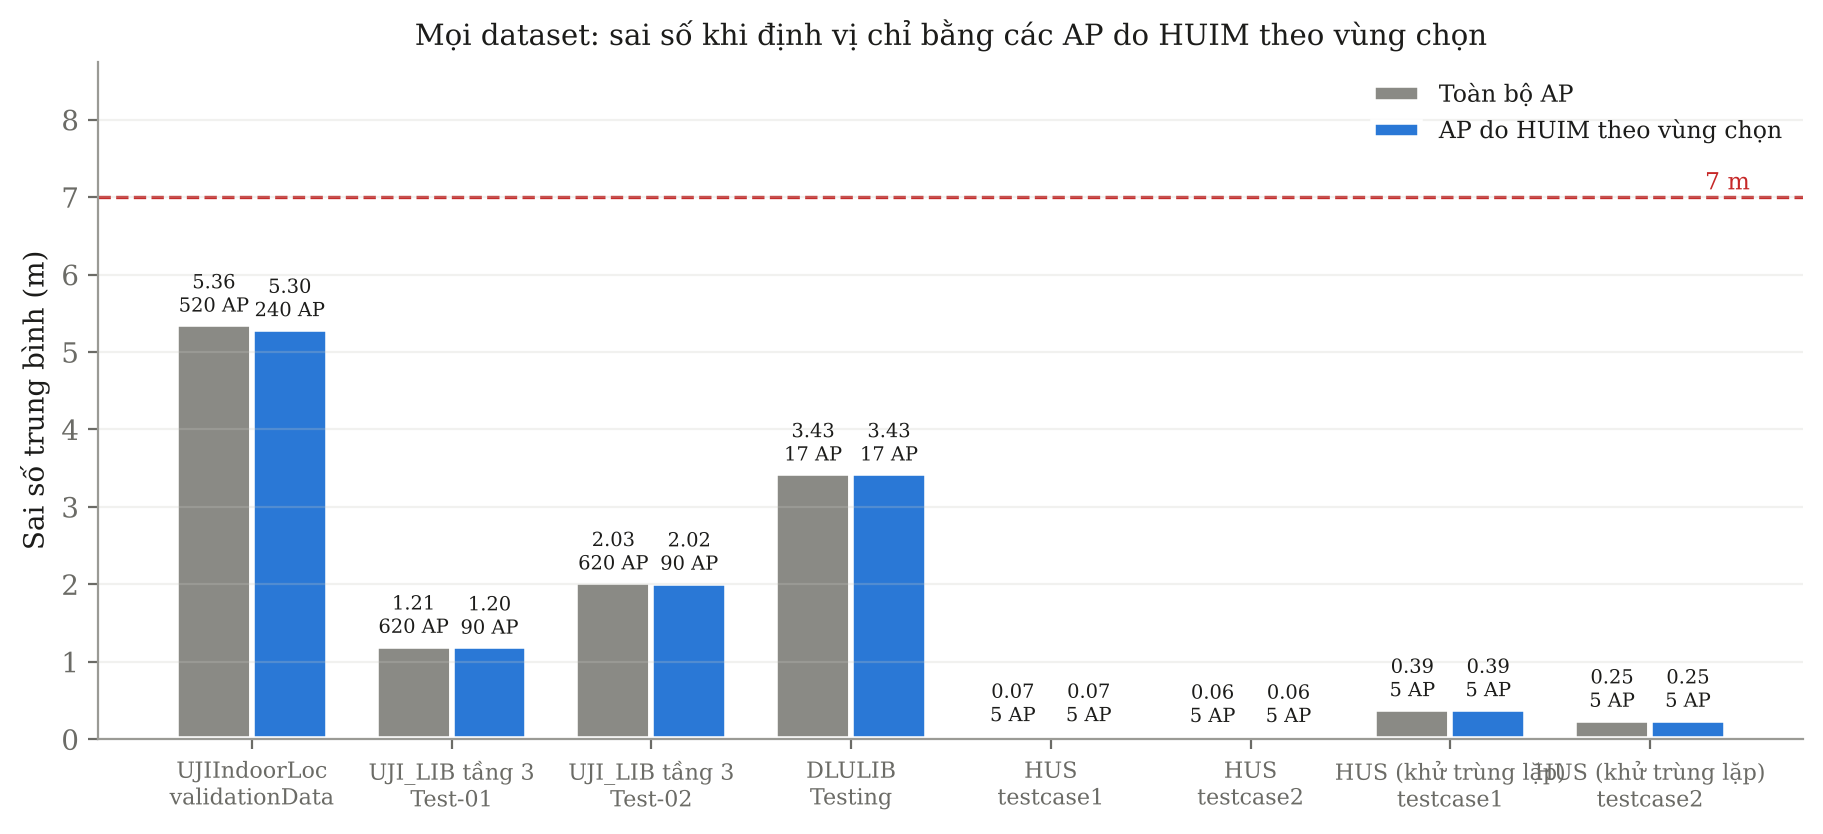

Values plotted in this chart, from the file beside it:
dataset, title, test_set, all_waps, all_mean_err_m, huim_zone_waps, huim_zone_mean_err_m, huim_zone_set, global_huim_mean_err_m, below_7m
uji, UJIIndoorLoc, validationData, 520, 5.356, 240, 5.297, huim_zone__A_signal__3pct, 17.49, True
uji_lib3, UJI_LIB tầng 3, Test-01, 620, 1.208, 90, 1.197, huim_zone__B_discriminative__3pct, 1.193, True
uji_lib3, UJI_LIB tầng 3, Test-02, 620, 2.028, 90, 2.023, huim_zone__B_discriminative__3pct, 2.038, True
dlulib, DLULIB, Testing, 17, 3.433, 17, 3.433, huim_zone__A_signal__5pct, 3.433, True
hus, HUS, testcase1, 5, 0.0681, 5, 0.0681, huim_zone__A_signal__10pct, 0.0681, True
hus, HUS, testcase2, 5, 0.057, 5, 0.057, huim_zone__A_signal__10pct, 0.057, True
hus_dedup, HUS (khử trùng lặp), testcase1, 5, 0.3905, 5, 0.3905, huim_zone__A_signal__10pct, 0.3905, True
hus_dedup, HUS (khử trùng lặp), testcase2, 5, 0.2535, 5, 0.2535, huim_zone__A_signal__10pct, 0.2535, True
